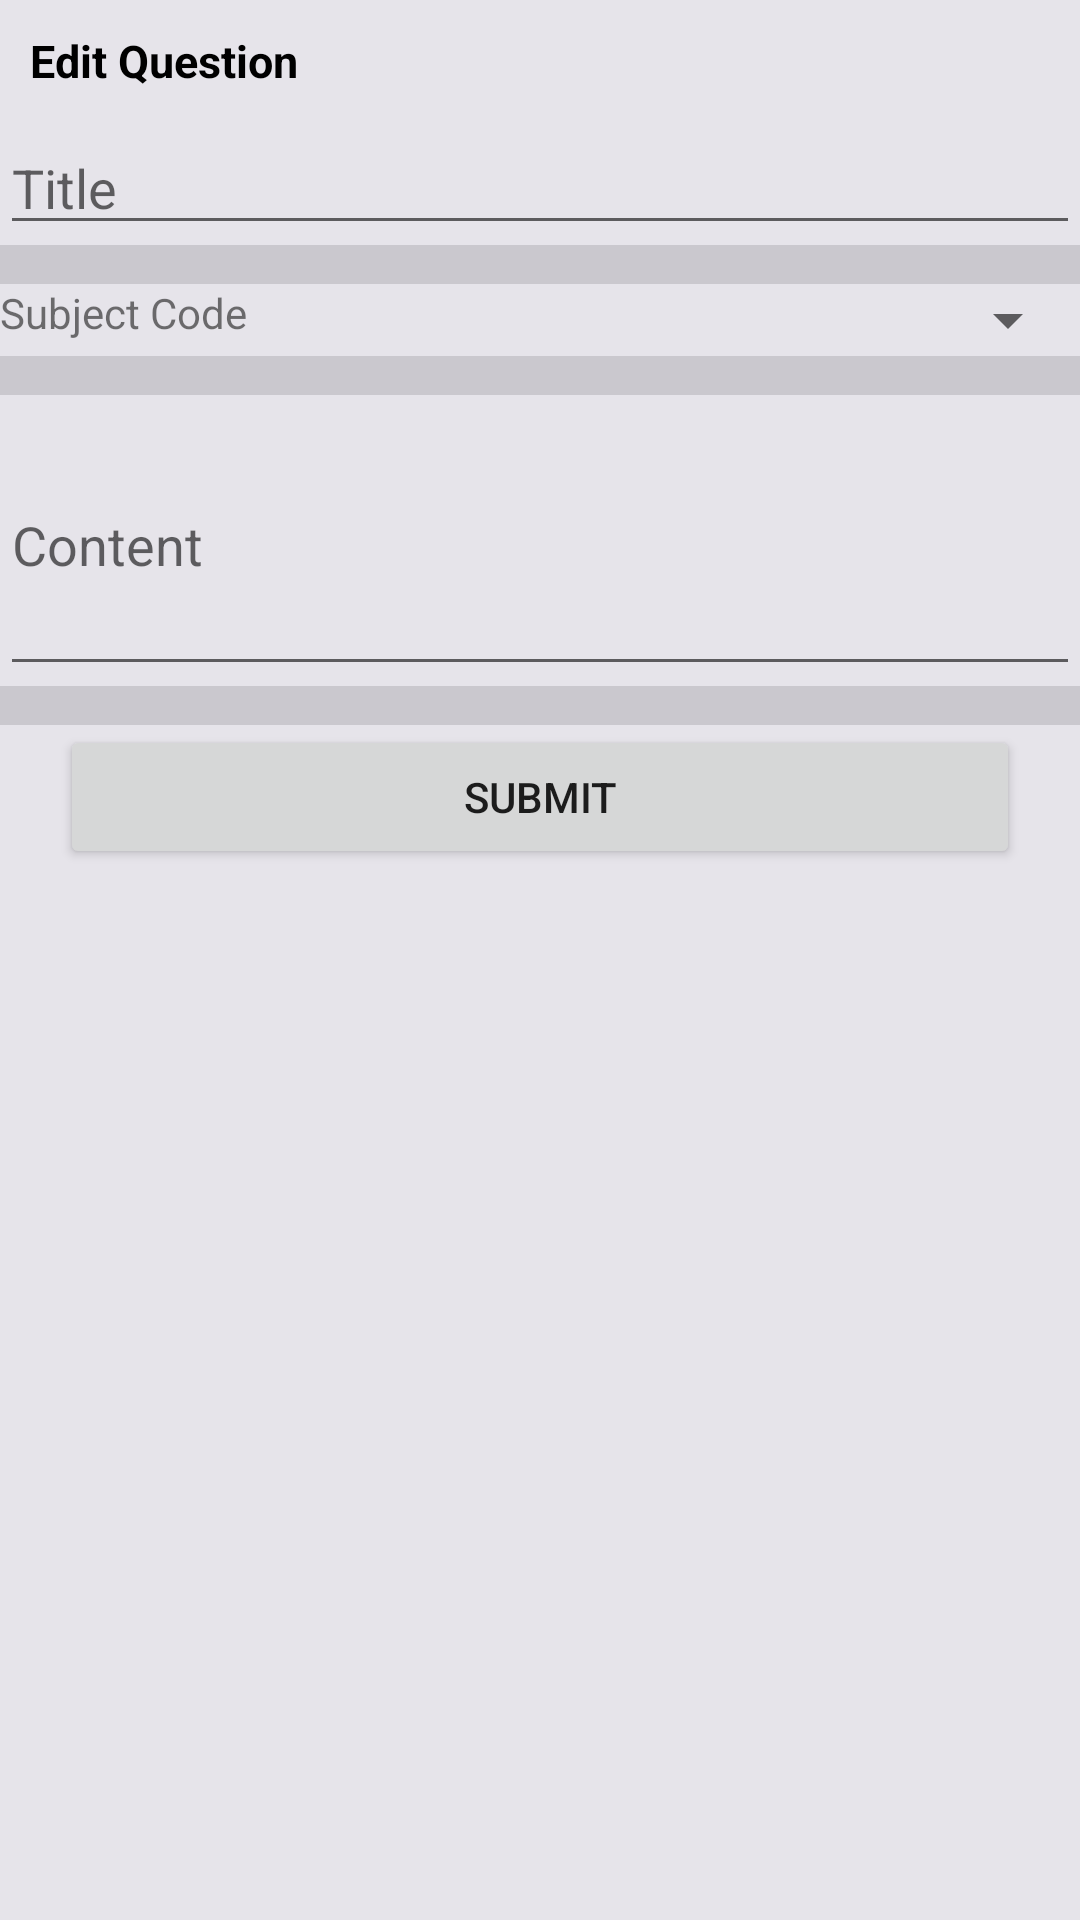

Produce the Android XML layout that renders to this screen, including the resource entries it uses.
<!-- AndroidManifest.xml: application theme CustomTheme -->
<!-- res/layout/dialog_update_question.xml -->
<?xml version="1.0" encoding="utf-8"?>
<LinearLayout xmlns:android="http://schemas.android.com/apk/res/android"
    xmlns:tools="http://schemas.android.com/tools"
    android:layout_width="match_parent"
    android:layout_height="wrap_content"
    android:background="#aededae4"
    android:orientation="vertical">

    <TextView
        android:id="@+id/txt_edit_question"
        android:layout_width="match_parent"
        android:layout_height="wrap_content"
        android:layout_gravity="center"
        android:layout_margin="10dp"
        android:text="Edit Question"
        android:textColor="@android:color/background_dark"
        android:textSize="15dp"
        android:textStyle="bold" />


    <EditText
        android:id="@+id/txt_edit_ques_title"
        android:layout_width="match_parent"
        android:layout_height="wrap_content"
        android:ems="10"
        android:hint="Title"
        android:inputType="textPersonName" />

    <View
        android:id="@+id/divider3"
        android:layout_width="match_parent"
        android:layout_height="13dp"
        android:background="?android:attr/listDivider" />

    <LinearLayout
        android:layout_width="match_parent"
        android:layout_height="wrap_content"
        android:orientation="horizontal">

        <TextView
            android:layout_width="wrap_content"
            android:layout_height="wrap_content"
            android:text="Subject Code  "
            />

        <Spinner
            android:id="@+id/spnrSubjectInGroupActivity"
            android:layout_width="match_parent"
            android:layout_height="wrap_content"></Spinner>

    </LinearLayout>

    <View
        android:id="@+id/divider"
        android:layout_width="match_parent"
        android:layout_height="13dp"
        android:background="?android:attr/listDivider" />

    <EditText
        android:id="@+id/txt_edit_quest_content"
        android:layout_width="match_parent"
        android:layout_height="97dp"
        android:ems="10"
        android:hint="Content"
        android:inputType="textPersonName" />

    <View
        android:id="@+id/divider4"
        android:layout_width="match_parent"
        android:layout_height="13dp"
        android:background="?android:attr/listDivider" />

    <Button
        android:id="@+id/btn_submit_edit_quest"
        android:layout_width="match_parent"
        android:layout_height="wrap_content"
        android:layout_marginLeft="20dp"
        android:layout_marginRight="20dp"
        android:text="Submit" />

</LinearLayout>
<!-- resources referenced by this layout -->
<resources>
  <style name="CustomTheme" parent="Theme.AppCompat.Light">
  
          <item name="contentInsetStart">0dp</item>
          <item name="contentInsetEnd">0dp</item>
      </style>
</resources>
